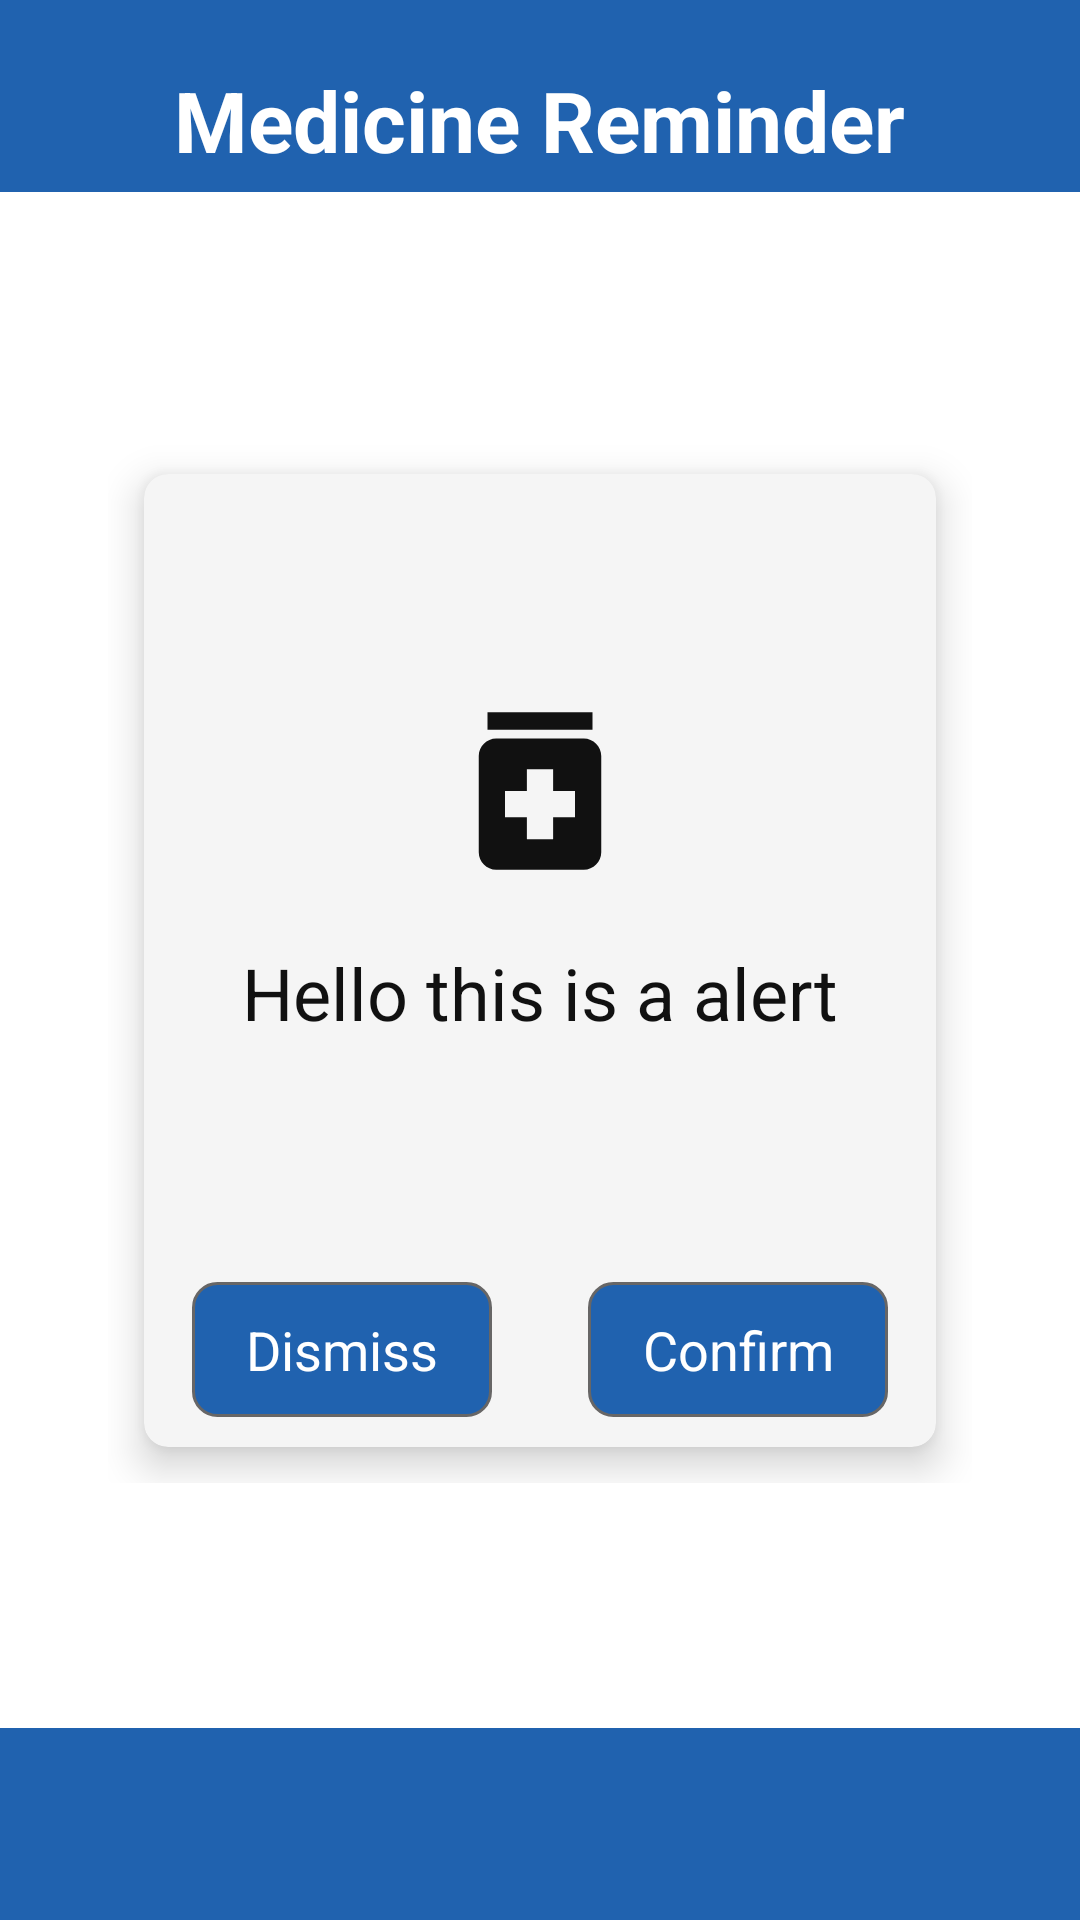

This screen was rendered from an Android layout file. Write that file and the resources it references.
<!-- AndroidManifest.xml: application theme Theme.MyApp -->
<!-- res/layout/activity_pending.xml -->
<?xml version="1.0" encoding="utf-8"?>
<LinearLayout xmlns:android="http://schemas.android.com/apk/res/android"
    xmlns:app="http://schemas.android.com/apk/res-auto"
    xmlns:tools="http://schemas.android.com/tools"
    android:layout_width="match_parent"
    android:layout_height="match_parent"

    >





    <LinearLayout
        android:layout_width="match_parent"
        android:layout_height="match_parent"
        android:orientation="vertical"
        android:layout_weight="1"
        >



        <LinearLayout
            android:id="@+id/header"
            android:layout_width="match_parent"
            android:layout_height="match_parent"
            android:layout_weight="0.45"
            android:background="@color/brown"
            android:gravity="center_vertical"
            android:weightSum="1"
            android:orientation="horizontal"
           >


            <LinearLayout
                android:layout_width="match_parent"
                android:layout_height="match_parent"
                android:layout_weight="1"
                android:gravity="center">
              

                <TextView

                    android:layout_marginTop="8dp"

                    android:text="Medicine Reminder"
                    android:textStyle="bold"
                    android:textSize="28sp"
                    android:textColor="#ffffff"

                    android:layout_width="wrap_content"
                    android:layout_height="wrap_content"/>
            </LinearLayout>



        </LinearLayout>


        <LinearLayout
            android:background="@color/white"
            android:layout_weight="0.1"
            android:layout_width="match_parent"
            android:layout_height="match_parent"
            android:gravity="center"
            android:weightSum="1"
            android:orientation="vertical">

            <LinearLayout
                android:layout_weight="0.42"
                android:layout_width="match_parent"
                android:layout_height="match_parent"></LinearLayout>




            <LinearLayout
                android:orientation="horizontal"
                android:weightSum="1"
                android:layout_weight="0.16"
                android:layout_width="match_parent"
                android:layout_height="match_parent">


                <LinearLayout
                    android:layout_weight="0.45"
                    android:layout_width="match_parent"
                    android:layout_height="match_parent"></LinearLayout>


                <LinearLayout
                    android:layout_weight="0.1"
                    android:layout_width="match_parent"
                    android:layout_height="match_parent">
                        <androidx.cardview.widget.CardView
            android:id="@+id/cardVV1"
            android:layout_width="match_parent"
            android:layout_height="match_parent"
            android:layout_margin="12dp"
            app:cardCornerRadius="8dp"
            app:cardElevation="8dp"
            app:cardBackgroundColor="@color/offWhite">


            <LinearLayout
                android:layout_width="match_parent"
                android:layout_height="match_parent"
                android:weightSum="1"
                android:orientation="vertical">

                <LinearLayout
                    android:layout_weight="0.2"
                    android:layout_width="match_parent"
                    android:layout_height="match_parent"
                    android:gravity="center"
                    android:orientation="vertical">

                    <ImageView
                        android:background="@drawable/medicine"
                        android:layout_width="70dp"
                        android:layout_height="70dp"
                        android:layout_marginBottom="8dp"/>

                    <TextView
                        android:layout_marginTop="8dp"

                        android:text="Hello this is a alert"
                        android:textStyle="normal"
                        android:textSize="24sp"
                        android:textColor="#111111"
                        android:id="@+id/alerttext"
                        android:layout_width="wrap_content"
                        android:layout_height="wrap_content"/>
                </LinearLayout>



                <LinearLayout
                    android:layout_weight="0.8"
                    android:layout_width="match_parent"
                    android:layout_height="match_parent"
                    android:orientation="horizontal"
                    android:weightSum="1">


                    <LinearLayout
                        android:layout_weight="0.5"
                        android:layout_width="match_parent"
                        android:layout_height="match_parent"
                        android:gravity="center">
                        <TextView

                            android:id="@+id/dismiss"
                            android:layout_marginLeft="8dp"
                            android:layout_marginRight="8dp"
                            android:gravity="center"
                            android:textSize="18sp"
                            android:padding="8dp"
                            android:textColor="@color/white"
                            android:background="@drawable/border3"
                            android:maxLines="2"
                            android:text="Dismiss"
                            android:layout_width="100dp"
                            android:layout_height="45dp"/>
                    </LinearLayout>




                    <LinearLayout
                        android:layout_weight="0.5"
                        android:layout_width="match_parent"
                        android:layout_height="match_parent"
                        android:gravity="center">
                        <TextView
                            android:id="@+id/confirm"
                            android:layout_marginLeft="8dp"
                            android:layout_marginRight="8dp"
                            android:gravity="center"
                            android:textSize="18sp"
                            android:padding="8dp"
                            android:textColor="@color/white"
                            android:background="@drawable/border3"
                            android:maxLines="2"
                            android:text="Confirm"
                            android:layout_width="100dp"
                            android:layout_height="45dp"/>
                    </LinearLayout>


                </LinearLayout>

            </LinearLayout>


 

        </androidx.cardview.widget.CardView>
                </LinearLayout>




                <LinearLayout
                    android:layout_weight="0.45"
                    android:layout_width="match_parent"
                    android:layout_height="match_parent">

                </LinearLayout>

            </LinearLayout>


            <LinearLayout
                android:layout_weight="0.42"
                android:layout_width="match_parent"
                android:layout_height="match_parent"></LinearLayout>






        </LinearLayout>




        <LinearLayout
            android:id="@+id/footer"
            android:layout_width="match_parent"
            android:layout_height="match_parent"
            android:layout_weight="0.45"
            android:background="@color/brown"
            android:gravity="center_vertical"
            android:weightSum="1"
            android:orientation="horizontal"
            >



        </LinearLayout>






    </LinearLayout>






</LinearLayout>
<!-- resources referenced by this layout -->
<resources>
  <color name="brown">#2062AF</color>
  <color name="offWhite">#f5f5f5</color>
  <color name="white">#FFFFFFFF</color>
  <!-- drawable border3 (drawable) -->
  <?xml version="1.0" encoding="utf-8"?>
  <shape xmlns:android="http://schemas.android.com/apk/res/android"
      android:shape="rectangle">
      <solid android:color="@color/brown"/>
      
      <stroke
          android:width="1dp"
          android:color="@color/gray"/>
      <corners android:radius="8dp"/>
  </shape>
  <!-- drawable medicine (drawable) -->
  <vector android:height="24dp" android:tint="#111111"
      android:viewportHeight="24" android:viewportWidth="24"
      android:width="24dp" xmlns:android="http://schemas.android.com/apk/res/android">
      <path android:fillColor="@android:color/black" android:pathData="M6,3h12v2h-12z"/>
      <path android:fillColor="@android:color/black" android:pathData="M17,6H7C5.9,6 5,6.9 5,8v11c0,1.1 0.9,2 2,2h10c1.1,0 2,-0.9 2,-2V8C19,6.9 18.1,6 17,6zM16,15h-2.5v2.5h-3V15H8v-3h2.5V9.5h3V12H16V15z"/>
  </vector>
  <style name="Theme.MyApp" parent="Theme.AppCompat.DayNight.NoActionBar">
          
          <item name="colorPrimary">@color/brown</item>
          <item name="colorPrimaryDark">@color/brown</item>
          <item name="colorAccent">@color/brown</item>
          <item name="android:textColorHint">@color/black</item>
          <item name="android:textColor">@color/black</item>
          <item name="windowActionBar">false</item>
          <item name="windowNoTitle">true</item>
          <item name="android:windowLayoutInDisplayCutoutMode">shortEdges</item>
  
          <item name="checkboxStyle">@style/MyCheckboxStyle</item>
          <item name="android:checkboxStyle">@style/MyCheckboxStyle</item>
         
  
  
      </style>
  <color name="gray">#676666</color>
  <color name="black">#FF000000</color>
  <style name="MyCheckboxStyle" parent="Widget.AppCompat.CompoundButton.CheckBox">
          <item name="buttonTint">#8F8D8C</item>
      </style>
</resources>
